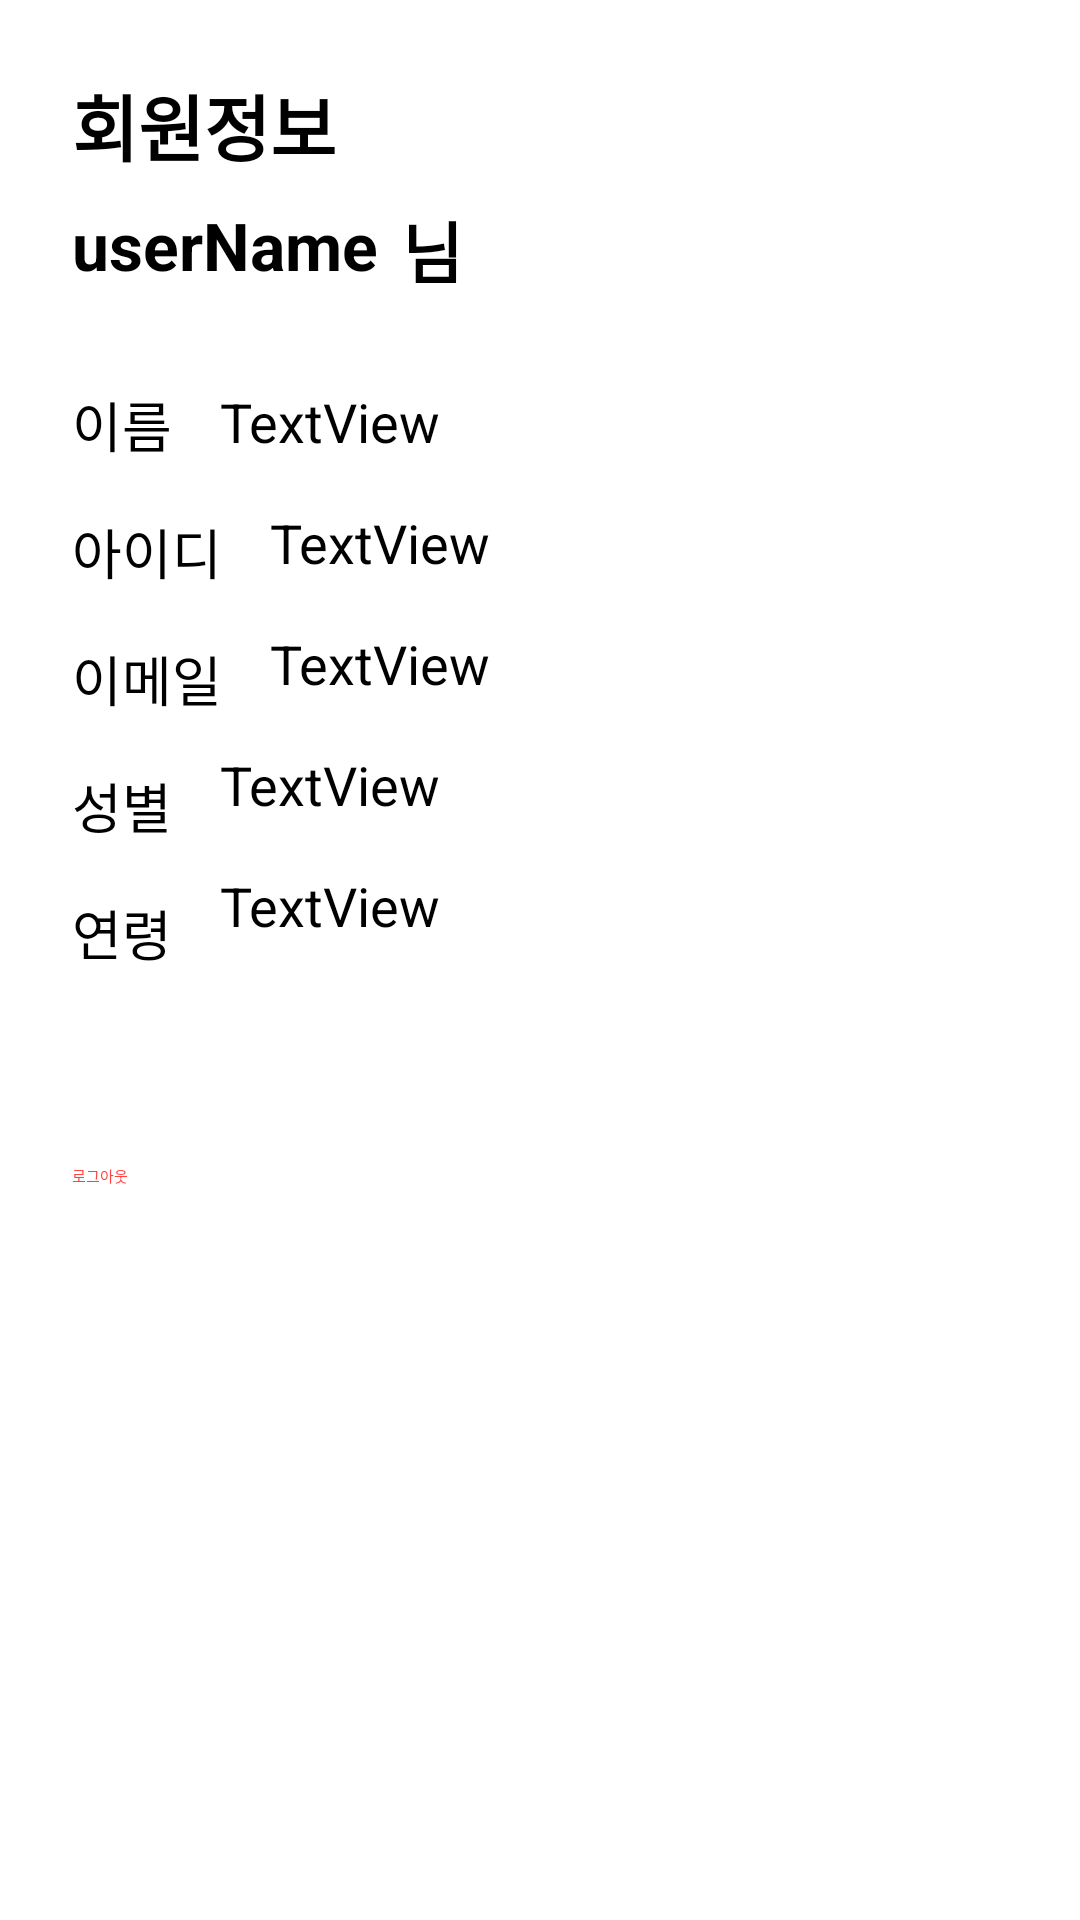

Layout XML and referenced resources for this Android screen:
<!-- AndroidManifest.xml: application theme Theme.Shopping -->
<!-- res/layout/activity_my_fragment.xml -->
<?xml version="1.0" encoding="utf-8"?>
<androidx.constraintlayout.widget.ConstraintLayout xmlns:android="http://schemas.android.com/apk/res/android"
    xmlns:app="http://schemas.android.com/apk/res-auto"
    xmlns:tools="http://schemas.android.com/tools"
    android:layout_width="match_parent"
    android:layout_height="match_parent"
    tools:context=".Fragment.MyFragment">

    <TextView
        android:id="@+id/myInfoTv"
        android:layout_width="wrap_content"
        android:layout_height="wrap_content"
        android:layout_marginStart="24dp"
        android:layout_marginTop="24dp"
        android:text="@string/my_info"
        android:textSize="24sp"
        android:textStyle="bold"
        app:layout_constraintStart_toStartOf="parent"
        app:layout_constraintTop_toTopOf="parent" />

    <TextView
        android:id="@+id/usernameTv"
        android:layout_width="wrap_content"
        android:layout_height="wrap_content"
        android:layout_marginStart="24dp"
        android:layout_marginTop="8dp"
        android:text="userName"
        android:textColor="@color/colorBlack"
        android:textSize="22sp"
        android:textStyle="bold"
        app:layout_constraintStart_toStartOf="parent"
        app:layout_constraintTop_toBottomOf="@+id/myInfoTv" />

    <TextView
        android:id="@+id/sirTv"
        android:layout_width="wrap_content"
        android:layout_height="wrap_content"
        android:layout_marginStart="8dp"
        android:layout_marginTop="8dp"
        android:text="@string/sir"
        android:textSize="22sp"
        android:textStyle="bold"
        app:layout_constraintStart_toEndOf="@+id/usernameTv"
        app:layout_constraintTop_toBottomOf="@+id/myInfoTv" />

    <TextView
        android:id="@+id/textView5"
        android:layout_width="wrap_content"
        android:layout_height="wrap_content"
        android:layout_marginStart="24dp"
        android:layout_marginTop="32dp"
        android:text="@string/name"
        android:textSize="18sp"
        app:layout_constraintStart_toStartOf="parent"
        app:layout_constraintTop_toBottomOf="@+id/usernameTv" />

    <TextView
        android:id="@+id/usernameTv2"
        android:layout_width="wrap_content"
        android:layout_height="wrap_content"
        android:layout_marginStart="16dp"
        android:layout_marginTop="32dp"
        android:text="TextView"
        android:textSize="18sp"
        app:layout_constraintStart_toEndOf="@+id/textView5"
        app:layout_constraintTop_toBottomOf="@+id/usernameTv" />

    <TextView
        android:id="@+id/textView7"
        android:layout_width="wrap_content"
        android:layout_height="wrap_content"
        android:layout_marginStart="24dp"
        android:layout_marginTop="16dp"
        android:text="@string/id"
        android:textSize="18sp"
        app:layout_constraintStart_toStartOf="parent"
        app:layout_constraintTop_toBottomOf="@+id/textView5" />

    <TextView
        android:id="@+id/useridTv"
        android:layout_width="wrap_content"
        android:layout_height="wrap_content"
        android:layout_marginStart="16dp"
        android:layout_marginTop="16dp"
        android:text="TextView"
        android:textSize="18sp"
        app:layout_constraintStart_toEndOf="@+id/textView7"
        app:layout_constraintTop_toBottomOf="@+id/usernameTv2" />

    <TextView
        android:id="@+id/textView9"
        android:layout_width="wrap_content"
        android:layout_height="wrap_content"
        android:layout_marginStart="24dp"
        android:layout_marginTop="16dp"
        android:text="@string/email"
        android:textSize="18sp"
        app:layout_constraintStart_toStartOf="parent"
        app:layout_constraintTop_toBottomOf="@+id/textView7" />

    <TextView
        android:id="@+id/useremailTv"
        android:layout_width="wrap_content"
        android:layout_height="wrap_content"
        android:layout_marginStart="16dp"
        android:layout_marginTop="16dp"
        android:text="TextView"
        android:textSize="18sp"
        app:layout_constraintStart_toEndOf="@+id/textView9"
        app:layout_constraintTop_toBottomOf="@+id/useridTv" />

    <TextView
        android:id="@+id/textView11"
        android:layout_width="wrap_content"
        android:layout_height="wrap_content"
        android:layout_marginStart="24dp"
        android:layout_marginTop="16dp"
        android:text="@string/gender"
        android:textSize="18sp"
        app:layout_constraintStart_toStartOf="parent"
        app:layout_constraintTop_toBottomOf="@+id/textView9" />

    <TextView
        android:id="@+id/usergenderTv"
        android:layout_width="wrap_content"
        android:layout_height="wrap_content"
        android:layout_marginStart="16dp"
        android:layout_marginTop="16dp"
        android:text="TextView"
        android:textSize="18sp"
        app:layout_constraintStart_toEndOf="@+id/textView11"
        app:layout_constraintTop_toBottomOf="@+id/useremailTv" />

    <TextView
        android:id="@+id/textView13"
        android:layout_width="wrap_content"
        android:layout_height="wrap_content"
        android:layout_marginStart="24dp"
        android:layout_marginTop="16dp"
        android:text="@string/years"
        android:textSize="18sp"
        app:layout_constraintStart_toStartOf="parent"
        app:layout_constraintTop_toBottomOf="@+id/textView11" />

    <TextView
        android:id="@+id/useryearsTv"
        android:layout_width="wrap_content"
        android:layout_height="wrap_content"
        android:layout_marginStart="16dp"
        android:layout_marginTop="16dp"
        android:text="TextView"
        android:textSize="18sp"
        app:layout_constraintStart_toEndOf="@+id/textView13"
        app:layout_constraintTop_toBottomOf="@+id/usergenderTv" />

    <TextView
        android:id="@+id/logoutTv"
        android:layout_width="wrap_content"
        android:layout_height="wrap_content"
        android:layout_marginStart="24dp"
        android:layout_marginTop="64dp"
        android:text="@string/logout"
        android:textColor="@color/colorRed"
        app:layout_constraintStart_toStartOf="parent"
        app:layout_constraintTop_toBottomOf="@+id/textView13" />
</androidx.constraintlayout.widget.ConstraintLayout>
<!-- resources referenced by this layout -->
<resources>
  <color name="colorBlack">#000000</color>
  <color name="colorRed">#ff4343</color>
  <string name="email">이메일</string>
  <string name="gender">성별</string>
  <string name="id">아이디</string>
  <string name="logout">로그아웃</string>
  <string name="my_info">회원정보</string>
  <string name="name">이름</string>
  <string name="sir">님</string>
  <string name="years">연령</string>
</resources>
